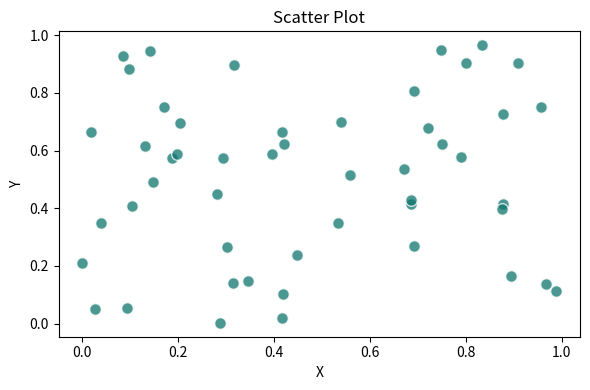

Python code for this plot:
import numpy as np
import matplotlib.pyplot as plt

np.random.seed(1)
x = np.random.rand(50)
y = np.random.rand(50)

plt.figure(figsize=(6, 4))
plt.scatter(x, y, s=70, c="#0f766e", alpha=0.75, edgecolors="white")
plt.title("Scatter Plot")
plt.xlabel("X")
plt.ylabel("Y")
plt.tight_layout()
plt.show()

import matplotlib
matplotlib.use('Agg')
import matplotlib.pyplot as plt
plt.savefig('plot.png', dpi=150, bbox_inches='tight', facecolor='white')
